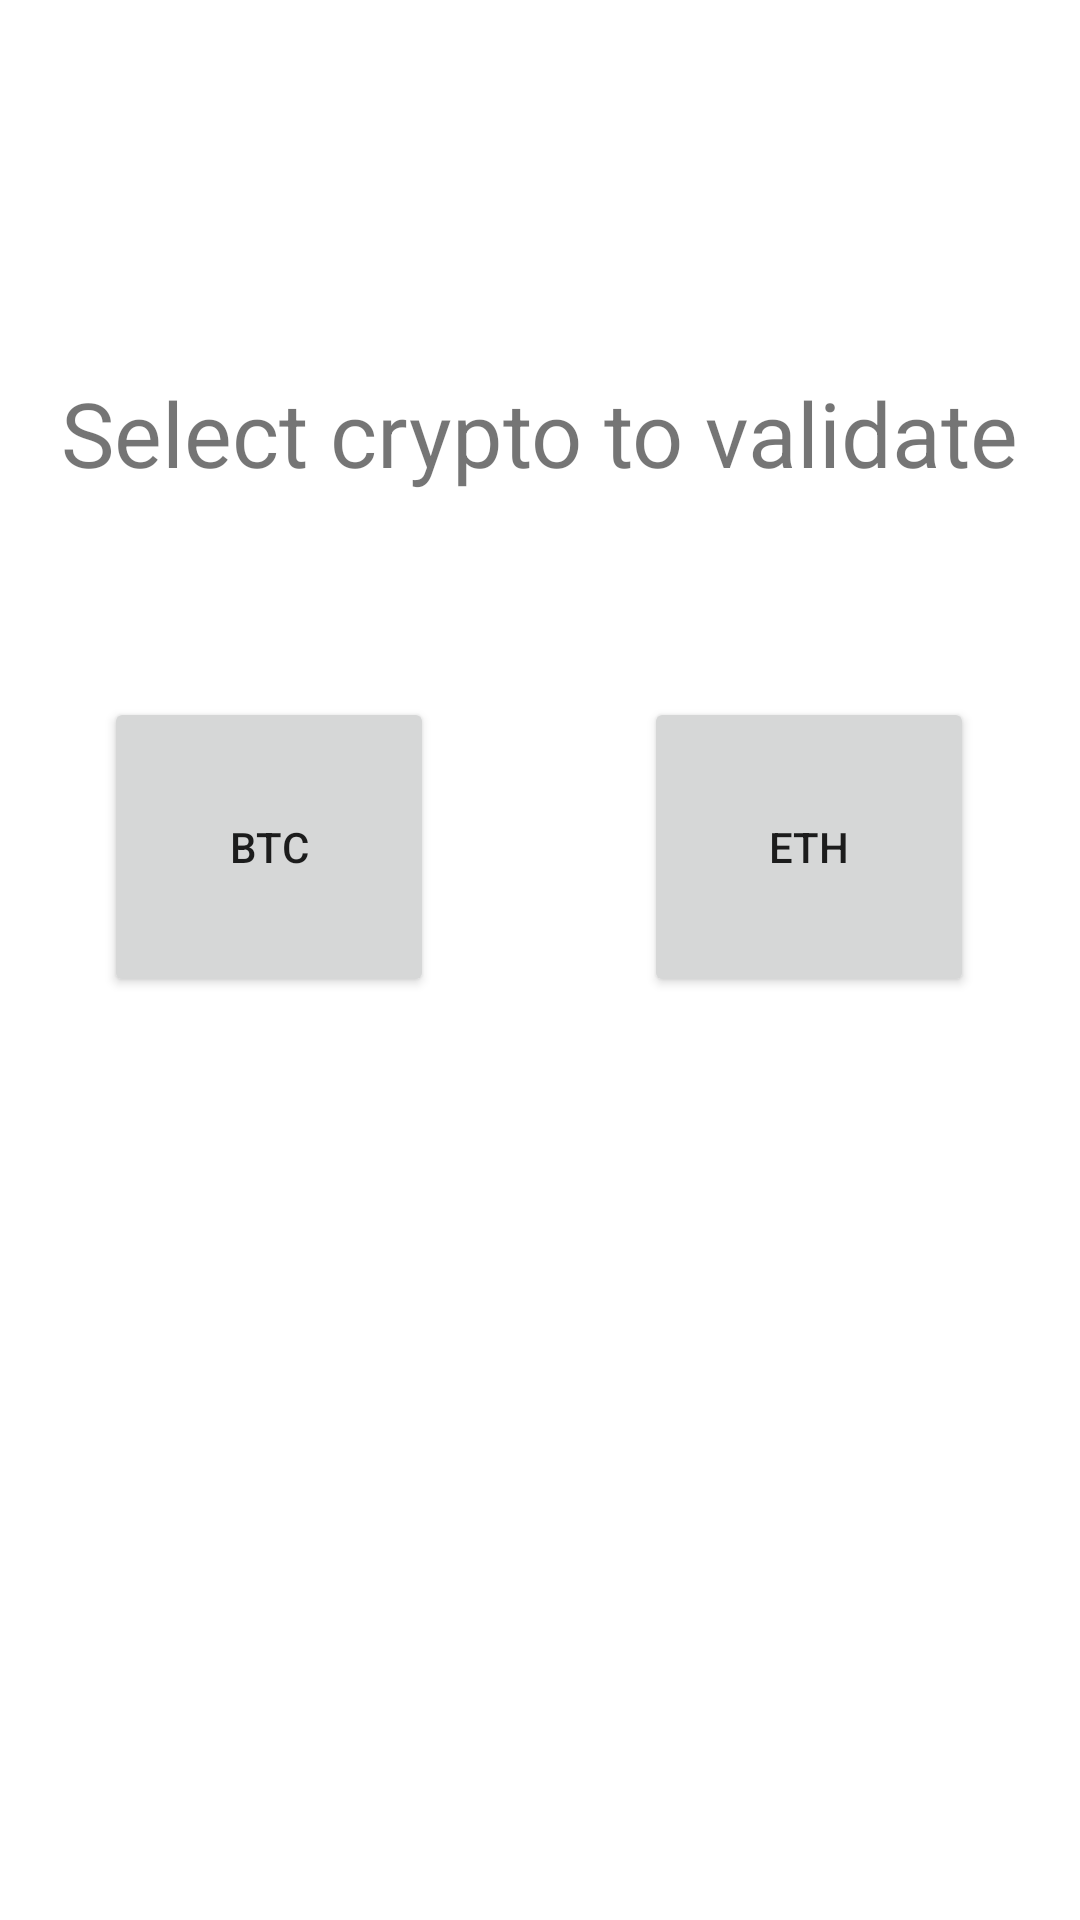

Layout XML and referenced resources for this Android screen:
<!-- AndroidManifest.xml: application theme Theme.Juno -->
<!-- res/layout/activity_main.xml -->
<?xml version="1.0" encoding="utf-8"?>
<layout xmlns:tools="http://schemas.android.com/tools"
    xmlns:android="http://schemas.android.com/apk/res/android"
    xmlns:app="http://schemas.android.com/apk/res-auto">
<androidx.constraintlayout.widget.ConstraintLayout
    android:layout_width="match_parent"
    android:layout_height="match_parent"
    tools:context=".home.MainActivity">

    <TextView
        android:id="@+id/textView2"
        android:layout_width="wrap_content"
        android:layout_height="wrap_content"
        android:layout_marginTop="124dp"
        android:text="Select crypto to validate"
        android:textSize="30sp"
        app:layout_constraintEnd_toEndOf="parent"
        app:layout_constraintStart_toStartOf="parent"
        app:layout_constraintTop_toTopOf="parent" />

    <LinearLayout
        android:id="@+id/linearLayout"
        android:layout_width="wrap_content"
        android:layout_height="wrap_content"
        android:layout_marginTop="68dp"
        android:orientation="horizontal"
        app:layout_constraintEnd_toEndOf="parent"
        app:layout_constraintHorizontal_bias="0.497"
        app:layout_constraintStart_toStartOf="parent"
        app:layout_constraintTop_toBottomOf="@+id/textView2">

        <Button
            android:id="@+id/button_btc"
            android:layout_width="110dp"
            android:layout_height="100dp"
            android:text="BTC" />

        <Button
            android:id="@+id/button_eth"
            android:layout_width="110dp"
            android:layout_height="100dp"
            android:layout_marginStart="70dp"
            android:text="ETH" />
    </LinearLayout>

    <EditText
        android:id="@+id/textView_result"
        android:layout_width="wrap_content"
        android:layout_height="wrap_content"
        android:layout_marginTop="44dp"
        android:background="@null"
        android:editable="false"
        android:minHeight="48dp"
        android:padding="10dp"
        android:text="Bitcoin Address"
        android:visibility="gone"
        android:ellipsize="none"
        android:gravity="center"
        android:maxLines="1"
        android:textSize="12sp"
        app:layout_constraintEnd_toEndOf="parent"
        app:layout_constraintHorizontal_bias="0.498"
        app:layout_constraintStart_toStartOf="parent"
        app:layout_constraintTop_toBottomOf="@+id/linearLayout" />

    <TextView
        android:id="@+id/textView_valid"
        android:layout_width="wrap_content"
        android:layout_height="wrap_content"
        android:layout_marginTop="12dp"
        android:text="Valid or Invalid"
        android:visibility="gone"
        app:layout_constraintEnd_toEndOf="parent"
        app:layout_constraintHorizontal_bias="0.498"
        app:layout_constraintStart_toStartOf="parent"
        app:layout_constraintTop_toBottomOf="@+id/textView_result" />

    <Button
        android:id="@+id/button_share"
        android:layout_width="wrap_content"
        android:layout_height="wrap_content"
        android:layout_marginTop="16dp"
        android:text="Share"
        android:visibility="gone"
        app:layout_constraintEnd_toEndOf="parent"
        app:layout_constraintHorizontal_bias="0.498"
        app:layout_constraintStart_toStartOf="parent"
        app:layout_constraintTop_toBottomOf="@+id/textView_valid" />


</androidx.constraintlayout.widget.ConstraintLayout>
</layout>
<!-- resources referenced by this layout -->
<resources>
  <style name="Theme.Juno" parent="Theme.MaterialComponents.DayNight.DarkActionBar">
          
          <item name="colorPrimary">@color/purple_500</item>
          <item name="colorPrimaryVariant">@color/purple_700</item>
          <item name="colorOnPrimary">@color/white</item>
          
          <item name="colorSecondary">@color/teal_200</item>
          <item name="colorSecondaryVariant">@color/teal_700</item>
          <item name="colorOnSecondary">@color/black</item>
          
          <item name="android:statusBarColor" tools:targetApi="l">?attr/colorPrimaryVariant</item>
          
      </style>
  <color name="purple_500">#FF6200EE</color>
  <color name="purple_700">#FF3700B3</color>
  <color name="white">#FFFFFFFF</color>
  <color name="teal_200">#FF03DAC5</color>
  <color name="black">#FF000000</color>
  <!-- not gathered from this repository: default colours our renderer supplied (Android Studio template values) -->
  <color name="teal_700">#FF018786</color>
</resources>
